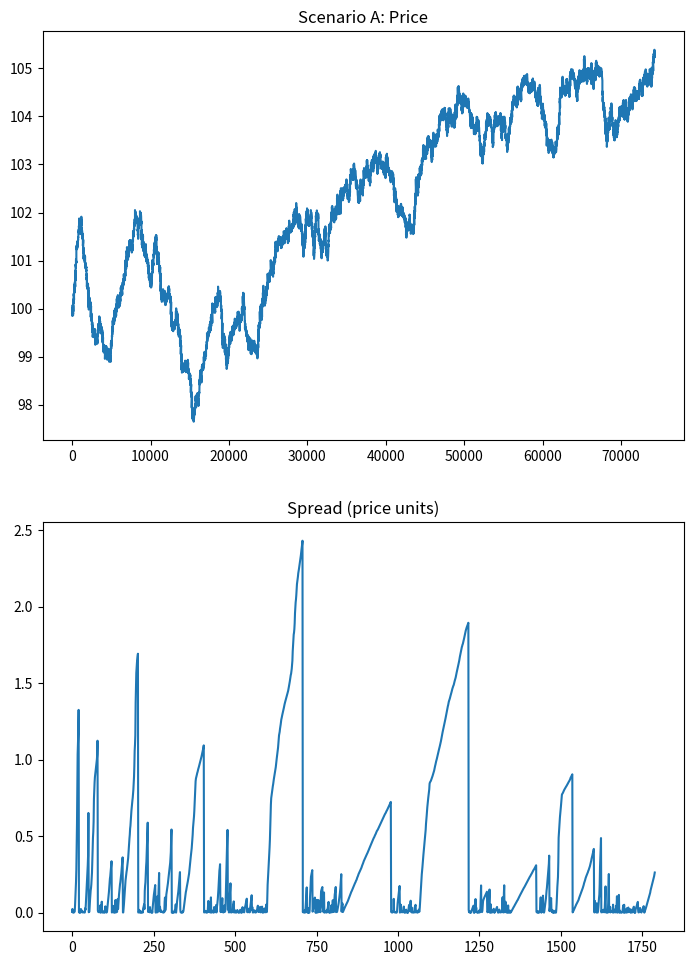
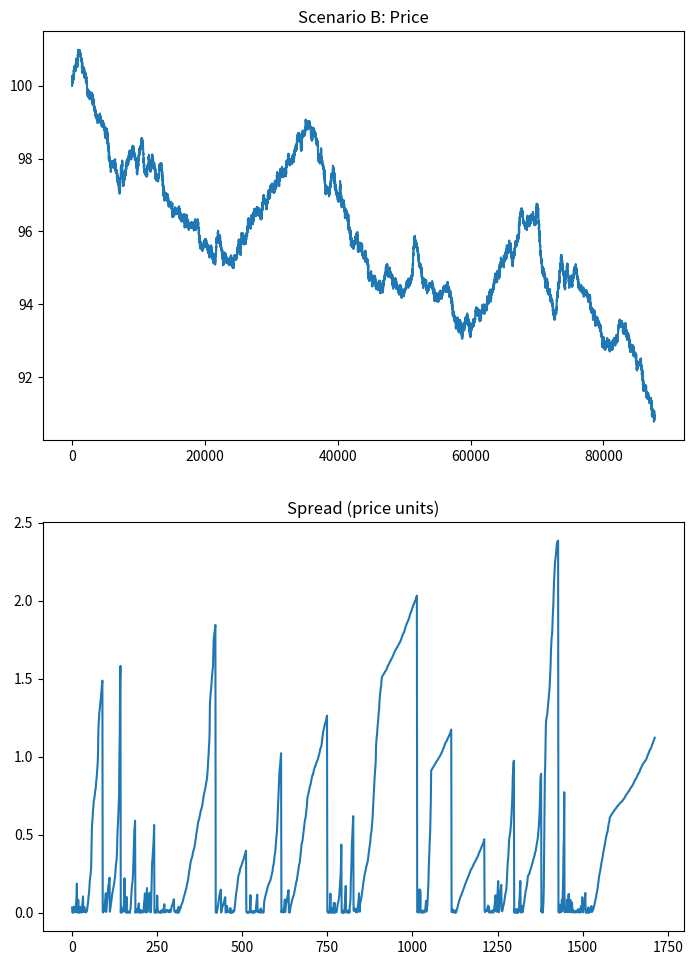
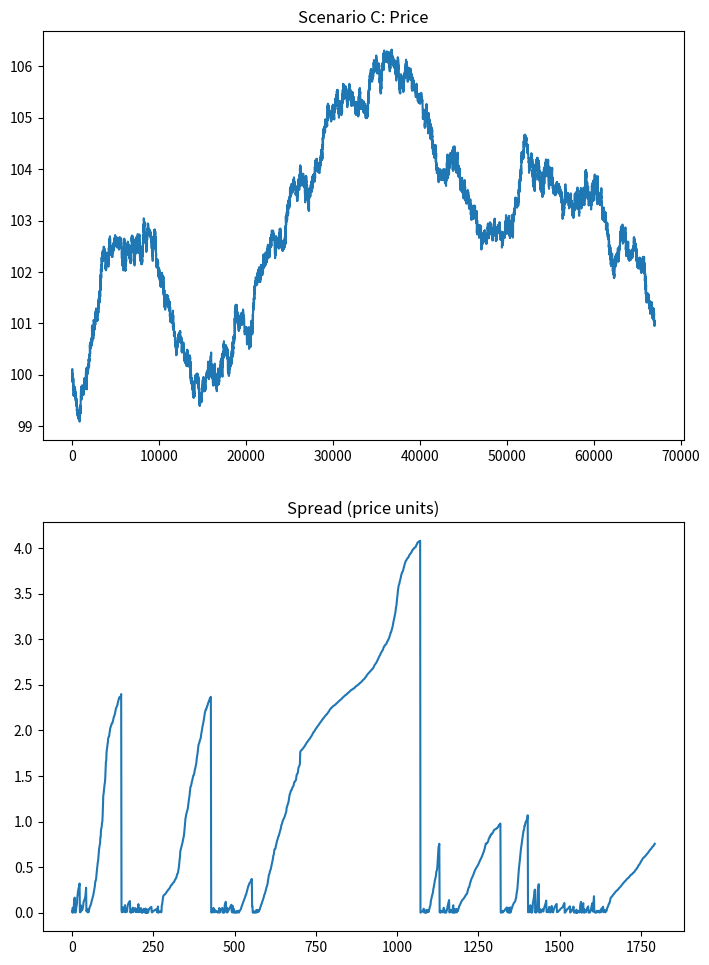

Source code (Python) for these figures, in order:
import random
import heapq
import itertools
import numpy as np
import pandas as pd
import matplotlib.pyplot as plt
from matplotlib.backends.backend_pdf import PdfPages

# =====================================================
# GLOBAL SETTINGS (FIXED)
# =====================================================
SEED = 42
random.seed(SEED)
np.random.seed(SEED)

SIM_TIME = 30 * 60          # 30 minutes
ARRIVAL_RATE = 1.0         # orders / second
SNAPSHOT_INTERVAL = 1.0
START_PRICE = 100.0
TICK = 0.1

# =====================================================
# ORDER + ORDER BOOK (TRUE L1)
# =====================================================
class Order:
    def __init__(self, side, price, qty, ts):
        self.side = side
        self.price = price
        self.qty = qty
        self.ts = ts

class OrderBook:
    def __init__(self):
        self.bids = []
        self.asks = []
        self.seq = itertools.count()
        self.trades = []

    def best_bid(self):
        return -self.bids[0][0] if self.bids else None

    def best_ask(self):
        return self.asks[0][0] if self.asks else None

    def spread(self):
        if self.best_bid() is None or self.best_ask() is None:
            return None
        s = self.best_ask() - self.best_bid()
        assert s >= 0
        return s

    def add(self, order):
        if order.side == "BUY":
            heapq.heappush(self.bids, (-order.price, next(self.seq), order))
        else:
            heapq.heappush(self.asks, (order.price, next(self.seq), order))

    def match(self, ts):
        while self.bids and self.asks:
            bid = -self.bids[0][0]
            ask = self.asks[0][0]
            if bid < ask:
                break
            _, _, b = heapq.heappop(self.bids)
            _, _, a = heapq.heappop(self.asks)
            price = (bid + ask) / 2
            qty = min(b.qty, a.qty)
            assert price > 0 and qty > 0
            self.trades.append({"ts": ts, "price": price, "qty": qty})

# =====================================================
# SCENARIO SIMULATION
# =====================================================
def run_scenario(n_noise, n_mm, n_mom):
    book = OrderBook()
    t = 0.0
    mid = START_PRICE

    l1 = []
    trades = []

    while t < SIM_TIME:
        t += random.expovariate(ARRIVAL_RATE)

        # ---------- Noise traders (zero drift) ----------
        for _ in range(n_noise):
            mid += np.random.normal(0, 0.02)
            mid = max(mid, 1)
            side = "BUY" if random.random() < 0.5 else "SELL"
            price = mid + (TICK if side == "SELL" else -TICK)
            book.add(Order(side, price, 1, t))

        # ---------- Market makers (stabilizers) ----------
        for _ in range(n_mm):
            book.add(Order("BUY", mid - TICK, 2, t))
            book.add(Order("SELL", mid + TICK, 2, t))

        # ---------- Momentum traders (destabilizers) ----------
        if book.trades:
            last_price = book.trades[-1]["price"]
            for _ in range(n_mom):
                side = "BUY" if last_price > mid else "SELL"
                price = last_price + (3 * TICK if side == "BUY" else -3 * TICK)
                book.add(Order(side, price, 3, t))

        book.match(t)

        bb, ba = book.best_bid(), book.best_ask()
        if bb and ba:
            spread = ba - bb
            assert spread >= 0
            l1.append((t, bb, ba, spread))

    trades = pd.DataFrame(book.trades)
    l1 = pd.DataFrame(l1, columns=["ts", "bid", "ask", "spread"])

    volatility = trades["price"].pct_change().std()
    avg_spread = l1["spread"].mean()

    return trades, l1, volatility, avg_spread

# =====================================================
# RUN SCENARIOS
# =====================================================
A = run_scenario(100, 0, 0)
B = run_scenario(80, 20, 0)
C = run_scenario(80, 0, 20)

# =====================================================
# PDF REPORT
# =====================================================
with PdfPages("simulation_report.pdf") as pdf:

    # Page 1 — Setup
    fig, ax = plt.subplots(figsize=(8.27, 11.69))
    ax.axis("off")
    ax.text(
        0.5, 0.7,
        "Market Simulation Report\n\n"
        f"Seed: {SEED}\n"
        f"Simulation Length: 30 minutes\n"
        f"Arrival Rate: {ARRIVAL_RATE} orders/sec\n\n"
        "Scenario A: Noise Traders\n"
        "Scenario B: Noise + Market Makers\n"
        "Scenario C: Noise + Momentum Traders\n\n"
        "All invariants enforced via runtime assertions",
        ha="center", va="center", fontsize=12
    )
    pdf.savefig(fig)
    plt.close()

    # Pages 2–4 — Scenarios
    def plot_scenario(title, trades, l1):
        fig, axs = plt.subplots(2, 1, figsize=(8.27, 11.69))
        axs[0].plot(trades["price"])
        axs[0].set_title(f"{title}: Price")
        axs[1].plot(l1["spread"])
        axs[1].set_title("Spread (price units)")
        pdf.savefig(fig)
        plt.close()

    plot_scenario("Scenario A", A[0], A[1])
    plot_scenario("Scenario B", B[0], B[1])
    plot_scenario("Scenario C", C[0], C[1])

    # Page 5 — Comparison Table
    fig, ax = plt.subplots(figsize=(8.27, 11.69))
    ax.axis("off")
    table = [
        ["Avg Spread", A[3], B[3], C[3]],
        ["Volatility", A[2], B[2], C[2]],
    ]
    ax.table(cellText=table, colLabels=["Metric", "A", "B", "C"], loc="center")
    pdf.savefig(fig)
    plt.close()

    # Page 6 — Interpretation (CENTERED)
    fig, ax = plt.subplots(figsize=(8.27, 11.69))
    ax.axis("off")
    ax.text(
        0.5, 0.5,
        "Interpretation\n\n"
        "Scenario B stabilizes prices because market makers continuously provide\n"
        "liquidity on both sides of the book, tightening spreads and absorbing\n"
        "order-flow imbalances.\n\n"
        "Scenario C destabilizes prices because momentum traders synchronize\n"
        "directional order flow, amplifying trends and widening spreads as\n"
        "liquidity vanishes.\n\n"
        "Crashes are not explicitly coded. They emerge naturally when aggressive\n"
        "order flow overwhelms available liquidity.",
        ha="center", va="center", fontsize=11
    )
    pdf.savefig(fig)
    plt.close()

print("simulation_report.pdf generated successfully")
